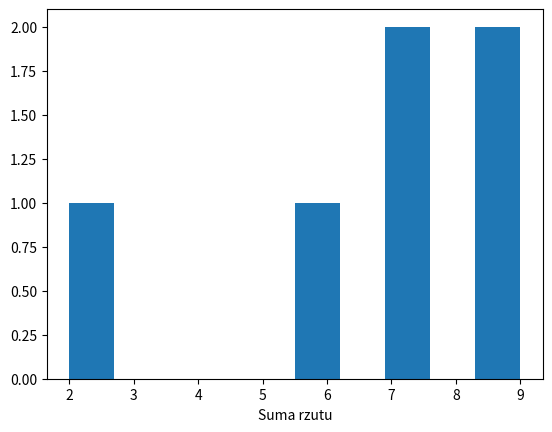

Recreate this plot in Python.
import pandas as pd
import matplotlib.pyplot as plt
import random
def rzucaj(n):
    random.seed()
    ile=0
    lista = []
    while ile<=n:
        z = random.randint(1, 6)
        y = random.randint(1, 6)
        lista.append(z+y)
        ile+=1
    return lista

x = rzucaj(5)
plt.hist(x)
plt.xlabel('Suma rzutu')
plt.show()